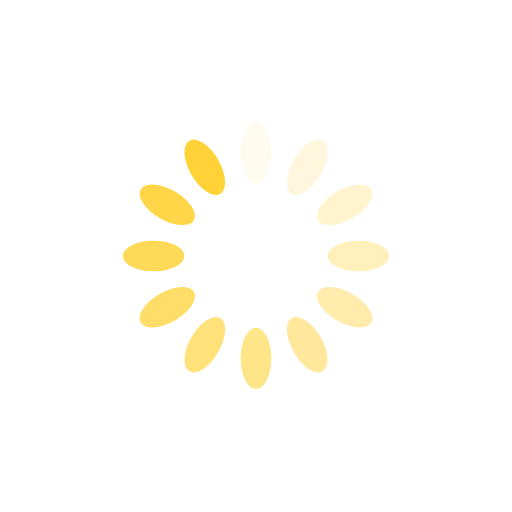
t = 0.00 s
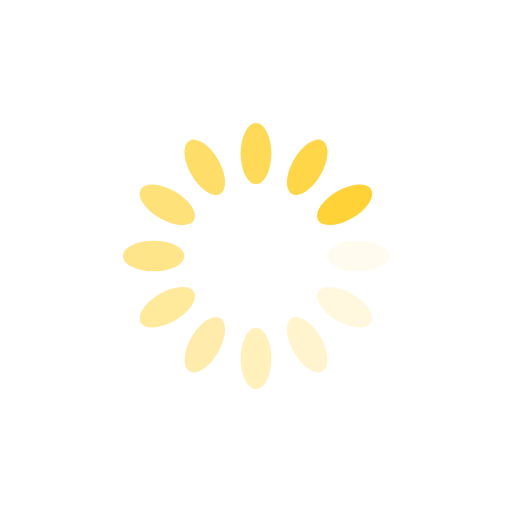
t = 0.76 s
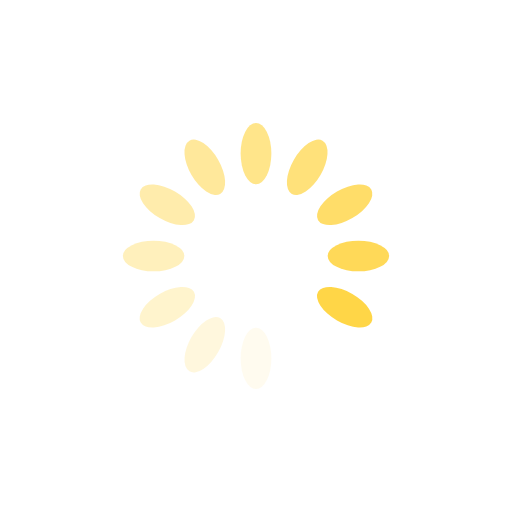
t = 1.52 s
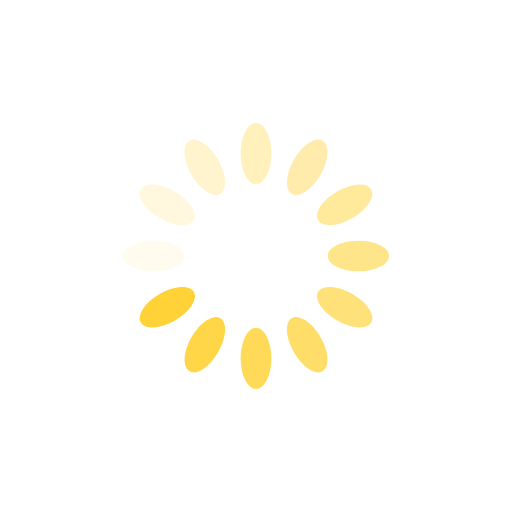
t = 2.27 s

The animated SVG that drew these frames (rendered in a browser with its animation timeline set to each time). Animation: 12 SMIL elements (animate=12); one cycle of 3.03 s, repeats indefinitely.

<?xml version="1.0" encoding="utf-8"?>
<svg xmlns="http://www.w3.org/2000/svg" xmlns:xlink="http://www.w3.org/1999/xlink" style="margin: auto; background: none; display: block; shape-rendering: auto;" width="44px" height="44px" viewBox="0 0 100 100" preserveAspectRatio="xMidYMid">
<g transform="rotate(0 50 50)">
  <rect x="47" y="24" rx="3" ry="6" width="6" height="12" fill="#ffd237">
    <animate attributeName="opacity" values="1;0" keyTimes="0;1" dur="3.0303030303030303s" begin="-2.7777777777777777s" repeatCount="indefinite"></animate>
  </rect>
</g><g transform="rotate(30 50 50)">
  <rect x="47" y="24" rx="3" ry="6" width="6" height="12" fill="#ffd237">
    <animate attributeName="opacity" values="1;0" keyTimes="0;1" dur="3.0303030303030303s" begin="-2.525252525252525s" repeatCount="indefinite"></animate>
  </rect>
</g><g transform="rotate(60 50 50)">
  <rect x="47" y="24" rx="3" ry="6" width="6" height="12" fill="#ffd237">
    <animate attributeName="opacity" values="1;0" keyTimes="0;1" dur="3.0303030303030303s" begin="-2.272727272727273s" repeatCount="indefinite"></animate>
  </rect>
</g><g transform="rotate(90 50 50)">
  <rect x="47" y="24" rx="3" ry="6" width="6" height="12" fill="#ffd237">
    <animate attributeName="opacity" values="1;0" keyTimes="0;1" dur="3.0303030303030303s" begin="-2.0202020202020203s" repeatCount="indefinite"></animate>
  </rect>
</g><g transform="rotate(120 50 50)">
  <rect x="47" y="24" rx="3" ry="6" width="6" height="12" fill="#ffd237">
    <animate attributeName="opacity" values="1;0" keyTimes="0;1" dur="3.0303030303030303s" begin="-1.7676767676767677s" repeatCount="indefinite"></animate>
  </rect>
</g><g transform="rotate(150 50 50)">
  <rect x="47" y="24" rx="3" ry="6" width="6" height="12" fill="#ffd237">
    <animate attributeName="opacity" values="1;0" keyTimes="0;1" dur="3.0303030303030303s" begin="-1.5151515151515151s" repeatCount="indefinite"></animate>
  </rect>
</g><g transform="rotate(180 50 50)">
  <rect x="47" y="24" rx="3" ry="6" width="6" height="12" fill="#ffd237">
    <animate attributeName="opacity" values="1;0" keyTimes="0;1" dur="3.0303030303030303s" begin="-1.2626262626262625s" repeatCount="indefinite"></animate>
  </rect>
</g><g transform="rotate(210 50 50)">
  <rect x="47" y="24" rx="3" ry="6" width="6" height="12" fill="#ffd237">
    <animate attributeName="opacity" values="1;0" keyTimes="0;1" dur="3.0303030303030303s" begin="-1.0101010101010102s" repeatCount="indefinite"></animate>
  </rect>
</g><g transform="rotate(240 50 50)">
  <rect x="47" y="24" rx="3" ry="6" width="6" height="12" fill="#ffd237">
    <animate attributeName="opacity" values="1;0" keyTimes="0;1" dur="3.0303030303030303s" begin="-0.7575757575757576s" repeatCount="indefinite"></animate>
  </rect>
</g><g transform="rotate(270 50 50)">
  <rect x="47" y="24" rx="3" ry="6" width="6" height="12" fill="#ffd237">
    <animate attributeName="opacity" values="1;0" keyTimes="0;1" dur="3.0303030303030303s" begin="-0.5050505050505051s" repeatCount="indefinite"></animate>
  </rect>
</g><g transform="rotate(300 50 50)">
  <rect x="47" y="24" rx="3" ry="6" width="6" height="12" fill="#ffd237">
    <animate attributeName="opacity" values="1;0" keyTimes="0;1" dur="3.0303030303030303s" begin="-0.25252525252525254s" repeatCount="indefinite"></animate>
  </rect>
</g><g transform="rotate(330 50 50)">
  <rect x="47" y="24" rx="3" ry="6" width="6" height="12" fill="#ffd237">
    <animate attributeName="opacity" values="1;0" keyTimes="0;1" dur="3.0303030303030303s" begin="0s" repeatCount="indefinite"></animate>
  </rect>
</g>
<!-- [ldio] generated by https://loading.io/ --></svg>